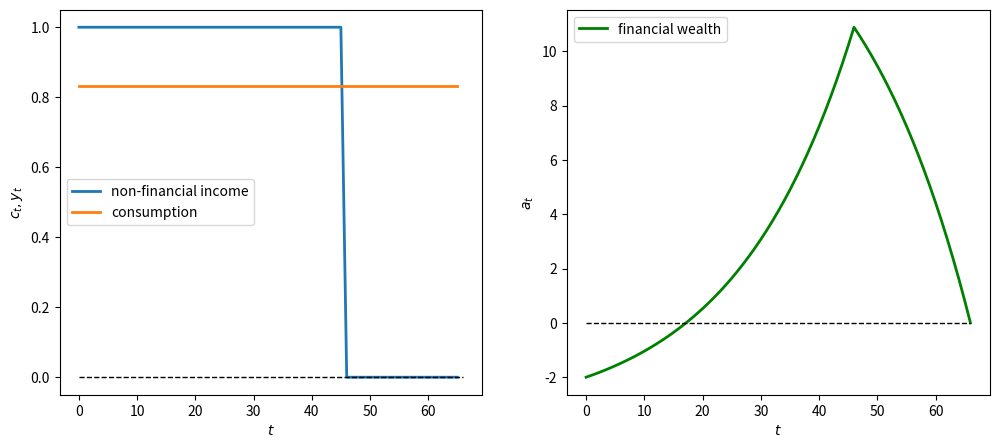
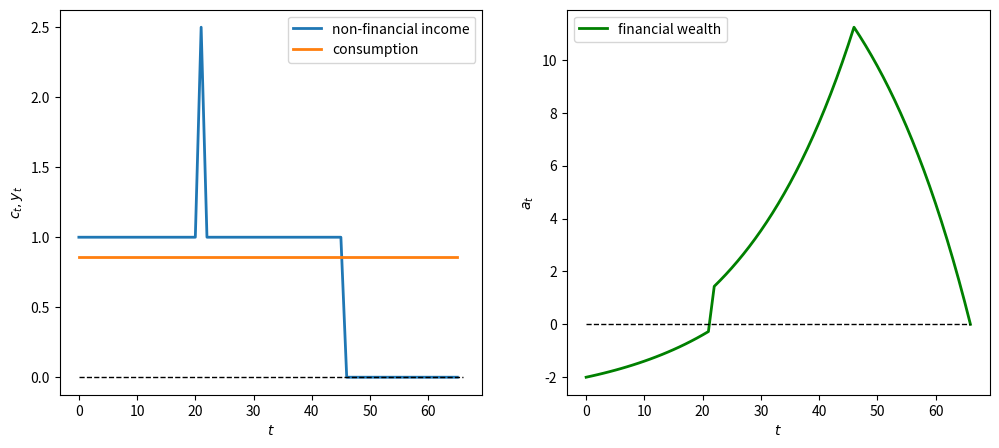
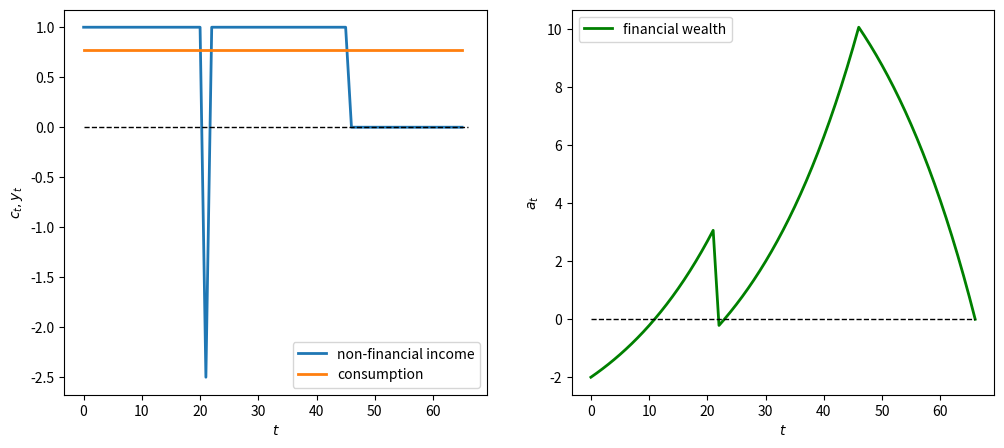
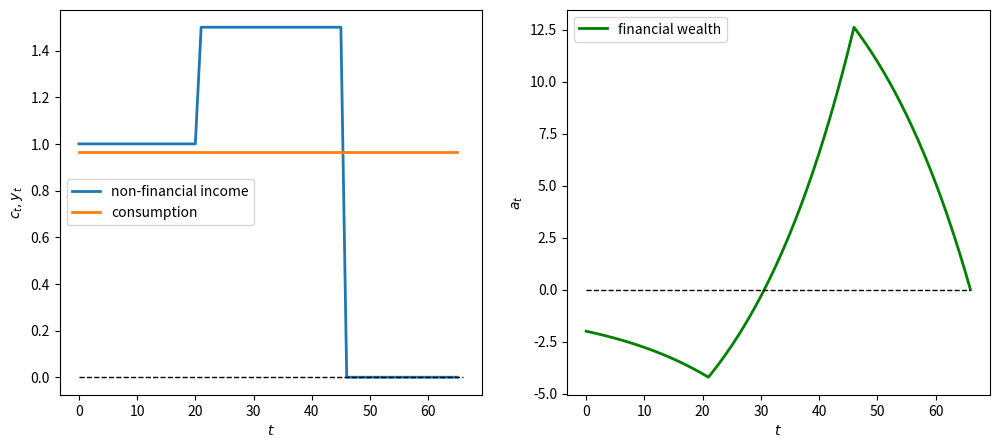
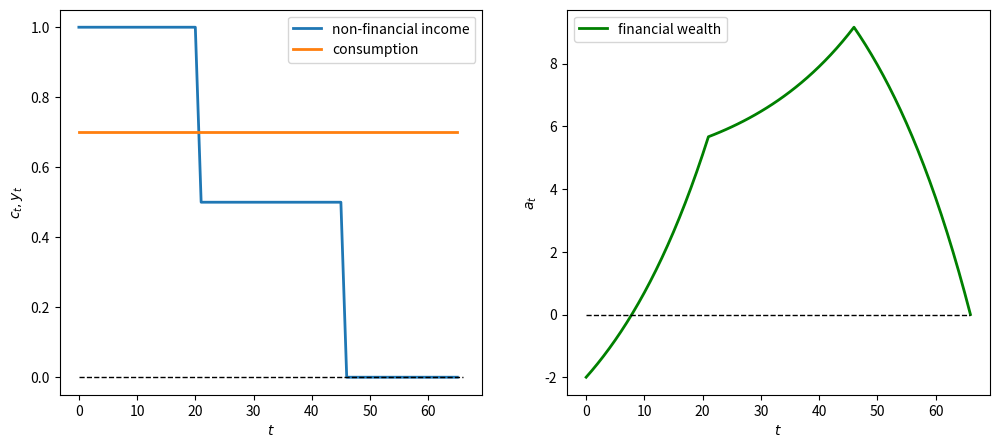
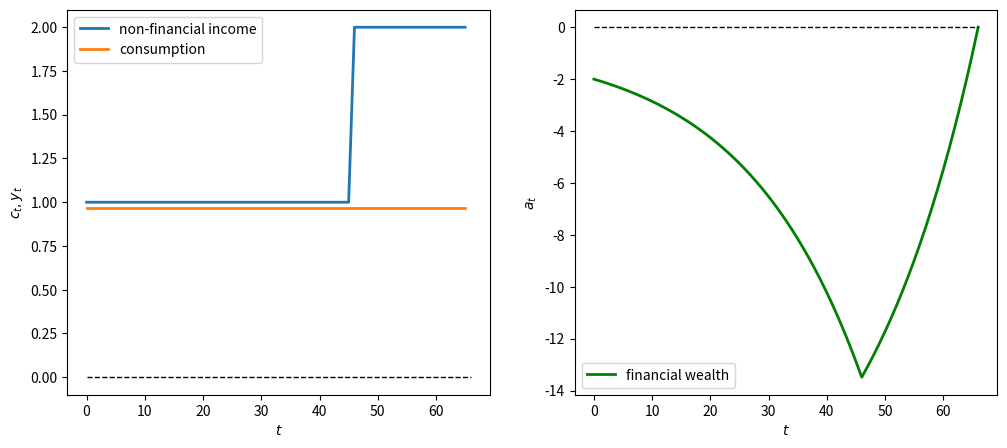
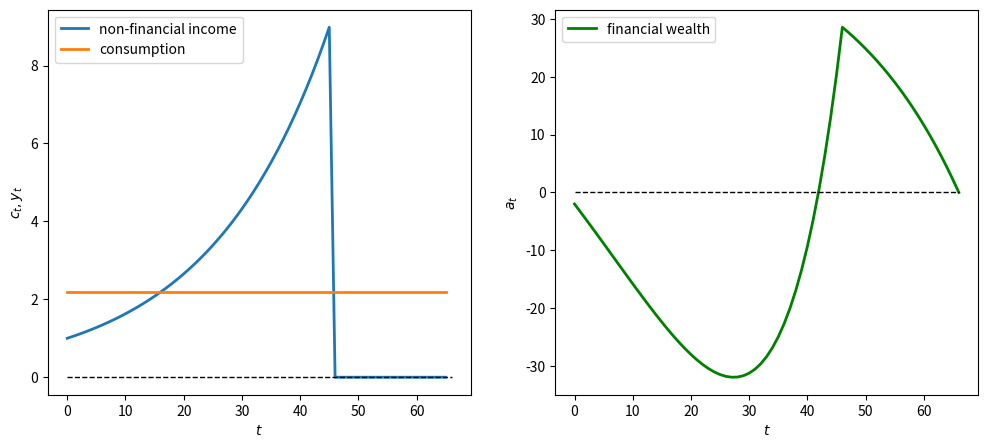
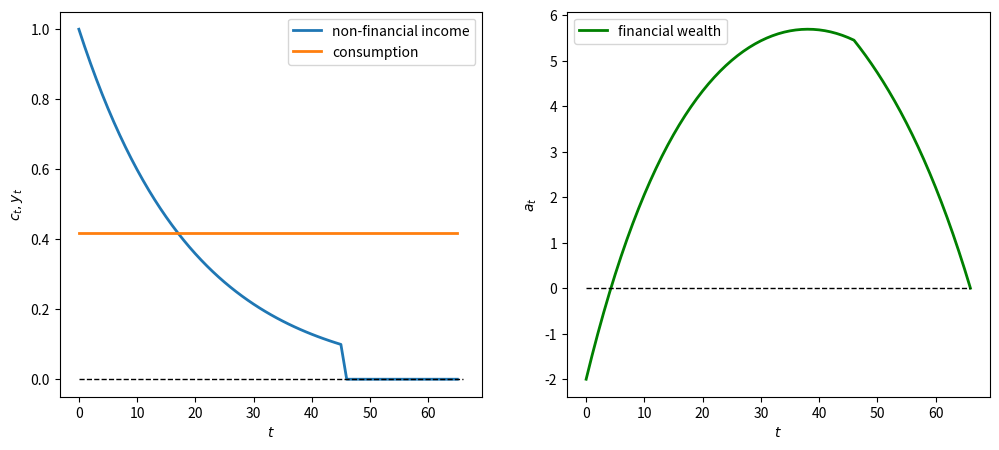
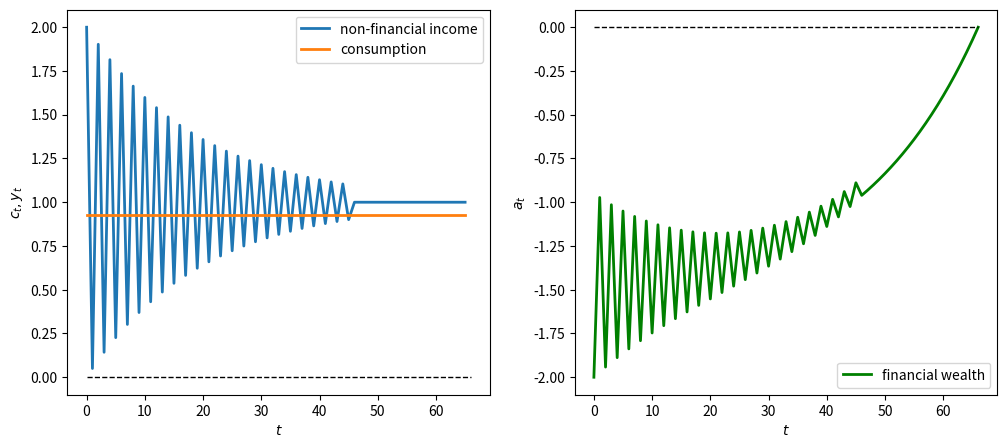
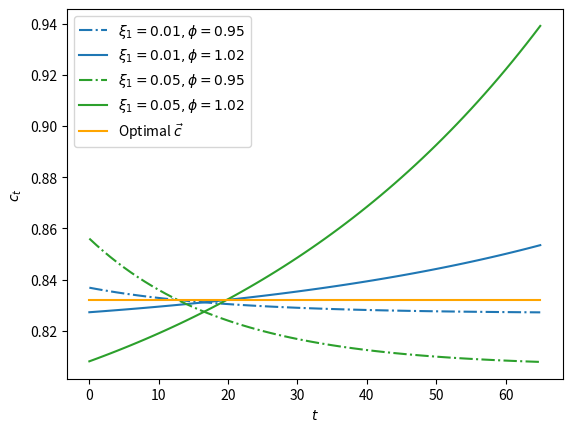
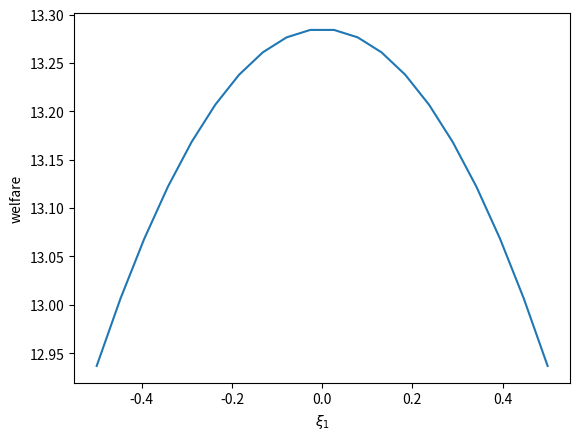
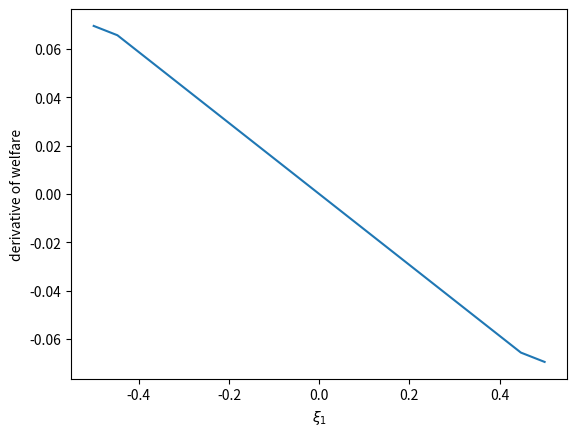
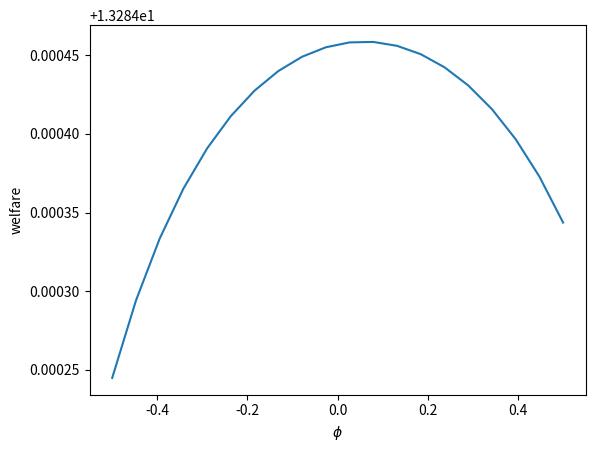
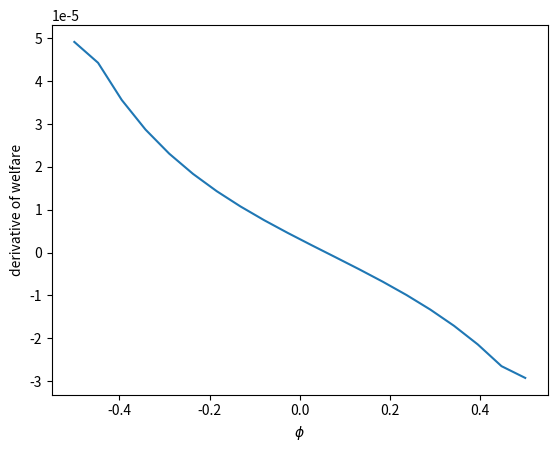
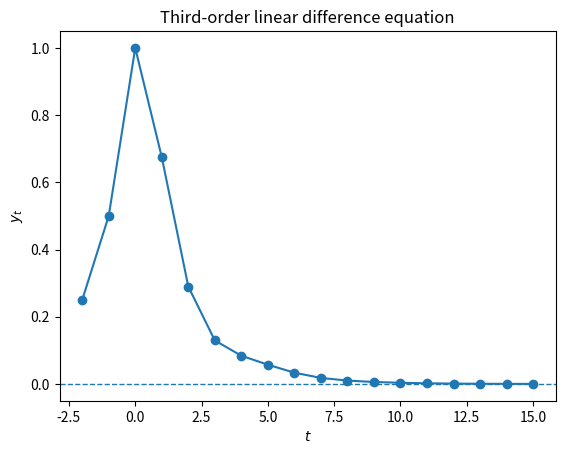
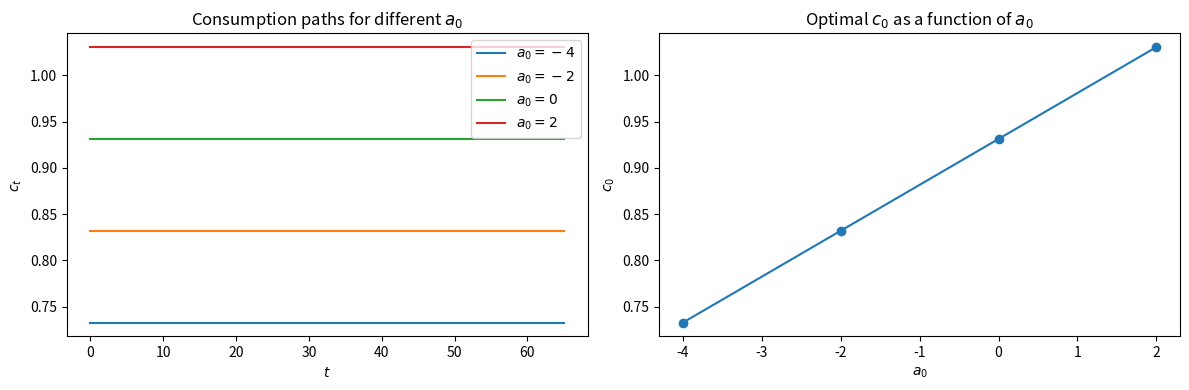

Here is the Python script that generated these plots, in order:
import numpy as np
import matplotlib.pyplot as plt
from collections import namedtuple

ConsumptionSmoothing = namedtuple("ConsumptionSmoothing",
                        ["R", "g1", "g2", "β_seq", "T"])

def create_consumption_smoothing_model(R=1.05, g1=1, g2=1/2, T=65):
    β = 1/R
    β_seq = np.array([β**i for i in range(T+1)])
    return ConsumptionSmoothing(R, g1, g2,
                                β_seq, T)

def compute_optimal(model, a0, y_seq):
    R, T = model.R, model.T

    # non-financial wealth
    h0 = model.β_seq @ y_seq     # since β = 1/R

    # c0
    c0 = (1 - 1/R) / (1 - (1/R)**(T+1)) * (a0 + h0)
    c_seq = c0*np.ones(T+1)

    # verify
    A = np.diag(-R*np.ones(T), k=-1) + np.eye(T+1)
    b = y_seq - c_seq
    b[0] = b[0] + a0

    a_seq = np.linalg.inv(A) @ (R * b)
    a_seq = np.concatenate([[a0], a_seq])

    return c_seq, a_seq, h0

# Financial wealth
a0 = -2     # such as "student debt"

# non-financial Income process
y_seq = np.concatenate([np.ones(46), np.zeros(20)])

cs_model = create_consumption_smoothing_model()
c_seq, a_seq, h0 = compute_optimal(cs_model, a0, y_seq)

print('check a_T+1=0:',
      np.abs(a_seq[-1] - 0) <= 1e-8)

# Sequence length
T = cs_model.T

fig, axes = plt.subplots(1, 2, figsize=(12,5))

axes[0].plot(range(T+1), y_seq, label='non-financial income', lw=2)
axes[0].plot(range(T+1), c_seq, label='consumption', lw=2)
axes[1].plot(range(T+2), a_seq, label='financial wealth', color='green', lw=2)
axes[0].set_ylabel(r'$c_t,y_t$')
axes[1].set_ylabel(r'$a_t$')

for ax in axes:
    ax.plot(range(T+2), np.zeros(T+2), '--', lw=1, color='black')
    ax.legend()
    ax.set_xlabel(r'$t$')

plt.show()

def welfare(model, c_seq):
    β_seq, g1, g2 = model.β_seq, model.g1, model.g2

    u_seq = g1 * c_seq - g2/2 * c_seq**2
    return β_seq @ u_seq

print('Welfare:', welfare(cs_model, c_seq))

def plot_cs(model,    # consumption-smoothing model
            a0,       # initial financial wealth
            y_seq     # non-financial income process
           ):

    # Compute optimal consumption
    c_seq, a_seq, h0 = compute_optimal(model, a0, y_seq)

    # Sequence length
    T = model.T

    fig, axes = plt.subplots(1, 2, figsize=(12,5))

    axes[0].plot(range(T+1), y_seq, label='non-financial income', lw=2)
    axes[0].plot(range(T+1), c_seq, label='consumption', lw=2)
    axes[1].plot(range(T+2), a_seq, label='financial wealth', color='green', lw=2)
    axes[0].set_ylabel(r'$c_t,y_t$')
    axes[1].set_ylabel(r'$a_t$')

    for ax in axes:
        ax.plot(range(T+2), np.zeros(T+2), '--', lw=1, color='black')
        ax.legend()
        ax.set_xlabel(r'$t$')

    plt.show()

# Windfall W_0 = 2.5
y_seq_pos = np.concatenate([np.ones(21), np.array([2.5]), np.ones(24), np.zeros(20)])

plot_cs(cs_model, a0, y_seq_pos)

# Disaster W_0 = -2.5
y_seq_neg = np.concatenate([np.ones(21), np.array([-2.5]), np.ones(24), np.zeros(20)])

plot_cs(cs_model, a0, y_seq_neg)

# Positive permanent income change W = 0.5 when t >= 21
y_seq_pos = np.concatenate(
    [np.ones(21), 1.5*np.ones(25), np.zeros(20)])

plot_cs(cs_model, a0, y_seq_pos)

# Negative permanent income change W = -0.5 when t >= 21
y_seq_neg = np.concatenate(
    [np.ones(21), .5*np.ones(25), np.zeros(20)])

plot_cs(cs_model, a0, y_seq_neg)

# Late starter
y_seq_late = np.concatenate(
    [np.ones(46), 2*np.ones(20)])

plot_cs(cs_model, a0, y_seq_late)

# Geometric earner parameters where λ = 1.05
λ = 1.05
y_0 = 1
t_max = 46

# Generate geometric y sequence
geo_seq = λ ** np.arange(t_max) * y_0
y_seq_geo = np.concatenate(
            [geo_seq, np.zeros(20)])

plot_cs(cs_model, a0, y_seq_geo)

λ = 0.95

geo_seq = λ ** np.arange(t_max) * y_0
y_seq_geo = np.concatenate(
            [geo_seq, np.zeros(20)])

plot_cs(cs_model, a0, y_seq_geo)

λ = -0.95

geo_seq = λ ** np.arange(t_max) * y_0 + 1
y_seq_geo = np.concatenate(
            [geo_seq, np.ones(20)])

plot_cs(cs_model, a0, y_seq_geo)

def compute_variation(model, ξ1, ϕ, a0, y_seq, verbose=1):
    R, T, β_seq = model.R, model.T, model.β_seq

    growth = ϕ / R
    if np.isclose(growth, 1):
        pv_sum = T + 1
    else:
        pv_sum = (1 - growth**(T+1)) / (1 - growth)

    annuity = (1 - 1/R) / (1 - (1/R)**(T+1))
    ξ0 = ξ1 * annuity * pv_sum
    v_seq = np.array([(ξ1*ϕ**t - ξ0) for t in range(T+1)])

    if verbose == 1:
        print('check feasible:', np.isclose(β_seq @ v_seq, 0))     # since β = 1/R

    c_opt, _, _ = compute_optimal(model, a0, y_seq)
    cvar_seq = c_opt + v_seq

    return cvar_seq

fig, ax = plt.subplots()

ξ1s = [.01, .05]
ϕs= [.95, 1.02]
colors = {.01: 'tab:blue', .05: 'tab:green'}

params = np.array(np.meshgrid(ξ1s, ϕs)).T.reshape(-1, 2)

for i, param in enumerate(params):
    ξ1, ϕ = param
    print(f'variation {i}: ξ1={ξ1}, ϕ={ϕ}')
    cvar_seq = compute_variation(model=cs_model,
                                 ξ1=ξ1, ϕ=ϕ, a0=a0,
                                 y_seq=y_seq)
    print(f'welfare={welfare(cs_model, cvar_seq)}')
    print('-'*64)
    if i % 2 == 0:
        ls = '-.'
    else:
        ls = '-'
    ax.plot(range(T+1), cvar_seq, ls=ls,
            color=colors[ξ1],
            label=fr'$\xi_1 = {ξ1}, \phi = {ϕ}$')

plt.plot(range(T+1), c_seq,
         color='orange', label=r'Optimal $\vec{c}$ ')

plt.legend()
plt.xlabel(r'$t$')
plt.ylabel(r'$c_t$')
plt.show()

def welfare_rel(ξ1, ϕ):
    """
    Compute welfare of variation sequence
    for given ϕ, ξ1 with a consumption-smoothing model
    """

    cvar_seq = compute_variation(cs_model, ξ1=ξ1,
                                 ϕ=ϕ, a0=a0,
                                 y_seq=y_seq,
                                 verbose=0)
    return welfare(cs_model, cvar_seq)

# Vectorize the function to allow array input
welfare_vec = np.vectorize(welfare_rel)

ξ1_arr = np.linspace(-0.5, 0.5, 20)

plt.plot(ξ1_arr, welfare_vec(ξ1_arr, 1.02))
plt.ylabel('welfare')
plt.xlabel(r'$\xi_1$')
plt.show()

welfare_grad = welfare_vec(ξ1_arr, 1.02)
welfare_grad = np.gradient(welfare_grad)
plt.plot(ξ1_arr, welfare_grad)
plt.ylabel('derivative of welfare')
plt.xlabel(r'$\xi_1$')
plt.show()

ϕ_arr = np.linspace(-0.5, 0.5, 20)

plt.plot(ξ1_arr, welfare_vec(0.05, ϕ_arr))
plt.ylabel('welfare')
plt.xlabel(r'$\phi$')
plt.show()

welfare_grad = welfare_vec(0.05, ϕ_arr)
welfare_grad = np.gradient(welfare_grad)
plt.plot(ξ1_arr, welfare_grad)
plt.ylabel('derivative of welfare')
plt.xlabel(r'$\phi$')
plt.show()

λ = 0.9
T = 6

# Matrix A: ones on diagonal, -λ on the first subdiagonal
A = np.eye(T) - λ * np.diag(np.ones(T-1), k=-1)

# Purported inverse: lower triangular, A_inv[i,j] = λ^(i-j) for i >= j
A_inv = np.zeros((T, T))
for i in range(T):
    for j in range(i + 1):
        A_inv[i, j] = λ**(i - j)

# Verify A @ A_inv = I
print("A @ A_inv (should be identity):")
print(np.round(A @ A_inv, 10))
print("Is identity:", np.allclose(A @ A_inv, np.eye(T)))

λ1, λ2, λ3 = 0.8, -0.3, 0.1
y0, y_m1, y_m2 = 1.0, 0.5, 0.25
T = 15

# Build the 3rd-order coefficient matrix
A3 = np.eye(T)
for i in range(T):
    if i >= 1:
        A3[i, i-1] = -λ1
    if i >= 2:
        A3[i, i-2] = -λ2
    if i >= 3:
        A3[i, i-3] = -λ3

# Right-hand side
b = np.zeros(T)
b[0] = λ1 * y0  + λ2 * y_m1 + λ3 * y_m2
b[1] = λ2 * y0  + λ3 * y_m1
b[2] = λ3 * y0

# Solve
y = np.linalg.solve(A3, b)
y_full = np.concatenate([[y_m2, y_m1, y0], y])

fig, ax = plt.subplots()
ax.plot(range(-2, T+1), y_full, 'o-')
ax.axhline(0, linestyle='--', lw=1)
ax.set_xlabel('$t$')
ax.set_ylabel('$y_t$')
ax.set_title('Third-order linear difference equation')
plt.show()

cs_model = create_consumption_smoothing_model()
T = cs_model.T
y_seq = np.concatenate([np.ones(46), np.zeros(20)])

a0_vals = [-4, -2, 0, 2]
c0_vals = []

fig, axes = plt.subplots(1, 2, figsize=(12, 4))

for a0 in a0_vals:
    c_seq, a_seq, h0 = compute_optimal(cs_model, a0, y_seq)
    c0_vals.append(c_seq[0])
    axes[0].plot(range(T+1), c_seq, label=f'$a_0 = {a0}$')

axes[0].set_xlabel('$t$')
axes[0].set_ylabel('$c_t$')
axes[0].set_title('Consumption paths for different $a_0$')
axes[0].legend()

axes[1].plot(a0_vals, c0_vals, 'o-')
axes[1].set_xlabel('$a_0$')
axes[1].set_ylabel('$c_0$')
axes[1].set_title('Optimal $c_0$ as a function of $a_0$')

plt.tight_layout()
plt.show()

# Verify slope = annuity factor
R = cs_model.R
slope = (c0_vals[-1] - c0_vals[0]) / (a0_vals[-1] - a0_vals[0])
annuity = (1 - 1/R) / (1 - (1/R)**(T+1))
print(f'Numerical slope of c0 w.r.t. a0: {slope:.8f}')
print(f'Annuity factor (1 - R**(-1))/(1 - R**(-(T+1))): {annuity:.8f}')
print(f'Match: {np.isclose(slope, annuity)}')

a0 = -2
y_seq_pos = np.concatenate(
    [np.ones(21), np.array([2.5]), np.ones(24), np.zeros(20)])

c_opt, _, _ = compute_optimal(cs_model, a0, y_seq_pos)
w_opt = welfare(cs_model, c_opt)

print(f'Optimal (flat) welfare: {w_opt:.6f}\n')

ϕ_vals = [0.7, 0.9, 0.98, 1.02, 1.1]
print(f'{"ϕ":>6} | {"welfare":>12} | {"vs. optimal":>14}')
print('-' * 38)
for ϕ in ϕ_vals:
    cvar = compute_variation(cs_model, ξ1=0.1, ϕ=ϕ, a0=a0,
                             y_seq=y_seq_pos, verbose=0)
    w = welfare(cs_model, cvar)
    print(f'{ϕ:>6.2f} | {w:>12.6f} | {w - w_opt:>+14.6f}')

# Fine grid
ϕ_grid = np.linspace(0.7, 1.1, 200)
w_grid = np.array([
    welfare(cs_model,
            compute_variation(cs_model, ξ1=0.1, ϕ=ϕ, a0=a0,
                              y_seq=y_seq_pos, verbose=0))
    for ϕ in ϕ_grid
])

fig, ax = plt.subplots()
ax.plot(ϕ_grid, w_grid, label='Welfare of variation')
ax.axhline(w_opt, linestyle='--', color='red', label='Optimal flat path')
ax.set_xlabel(r'$\phi$')
ax.set_ylabel('Welfare')
ax.set_title('Welfare of consumption path variations ($\\xi_1 = 0.1$)')
ax.legend()
plt.show()
